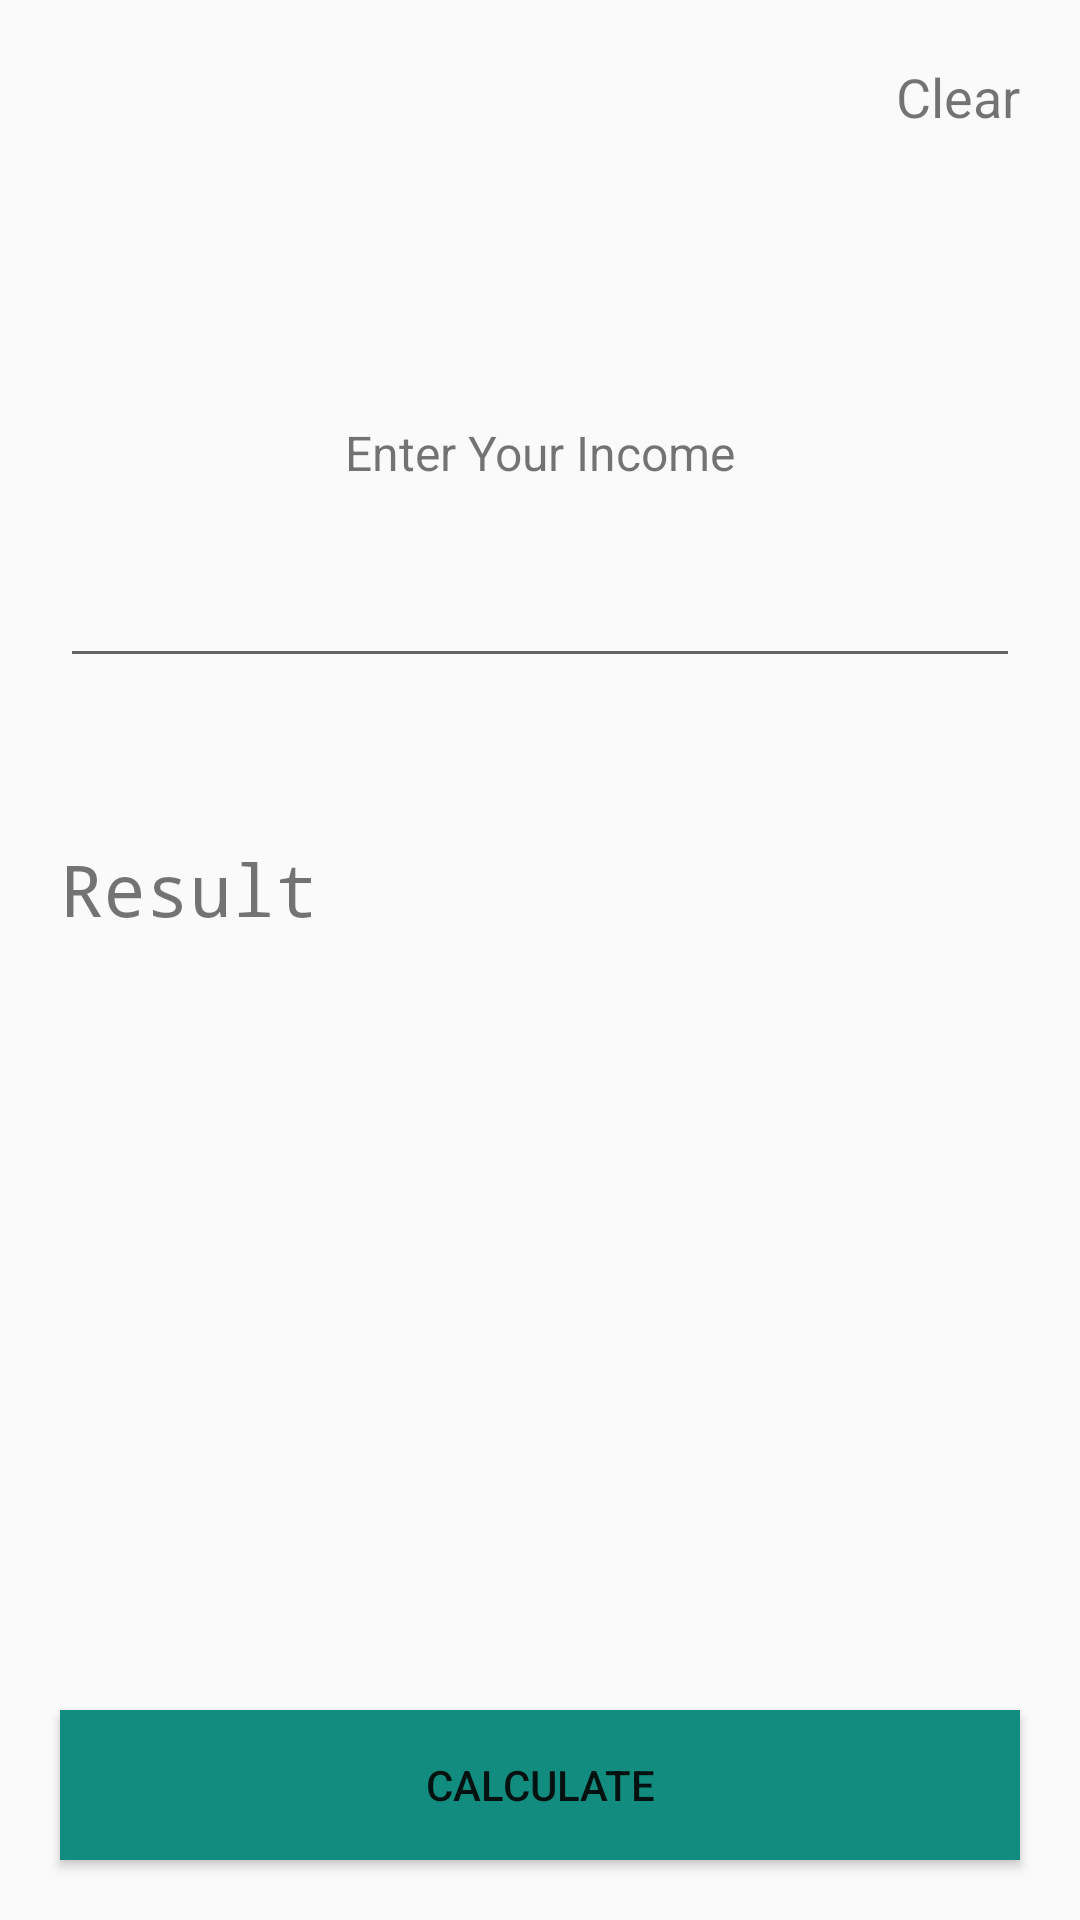

Android layout source for this screen:
<!-- AndroidManifest.xml: application theme Theme.Calci -->
<!-- res/layout/activity_income.xml -->
<?xml version="1.0" encoding="utf-8"?>
<RelativeLayout xmlns:android="http://schemas.android.com/apk/res/android"
    xmlns:tools="http://schemas.android.com/tools"
    android:layout_width="match_parent"
    android:layout_height="match_parent"
    tools:context=".IncomeActivity">
    <TextView
        android:id="@+id/clear"
        android:layout_width="wrap_content"
        android:layout_height="wrap_content"
        android:text="@string/clear"
        android:textSize="18sp"
        android:layout_margin="10dp"
        android:padding="10dp"
        android:layout_alignParentTop="true"
        android:layout_alignParentEnd="true"/>
    <LinearLayout
        android:id="@+id/linearLayout1"
        android:layout_width="match_parent"
        android:layout_height="wrap_content"
        android:orientation="vertical"
        android:layout_marginTop="120dp"
        android:layout_marginLeft="10dp"
        android:layout_marginRight="10dp"
        android:layout_alignParentTop="true">
    <TextView
        android:id="@+id/textview"
        android:layout_width="match_parent"
        android:layout_height="wrap_content"
        android:padding="10dp"
        android:layout_margin="10dp"
        android:text="@string/enterYourIncome"
        android:textAlignment="center"
        android:textSize="16sp"/>
    <EditText
        android:id="@+id/amountEditText"
        android:layout_width="match_parent"
        android:layout_height="wrap_content"
        android:ems="10"
        android:inputType="number|numberDecimal"
        android:labelFor="@id/amountEditText"
        android:padding="10dp"
        android:textAlignment="center"
        android:layout_marginLeft="10dp"
        android:layout_marginRight="10dp"
        android:layout_marginBottom="10dp"
        tools:ignore="Autofill"/>
    </LinearLayout>
    <LinearLayout
        android:layout_width="match_parent"
        android:layout_height="wrap_content"
        android:layout_marginTop="150dp"
        android:layout_marginLeft="10dp"
        android:layout_marginRight="10dp"
        android:layout_alignTop="@+id/linearLayout1"
        android:orientation="vertical">
    <TextView
        android:layout_width="match_parent"
        android:layout_height="wrap_content"
        android:text="@string/result"
        android:textSize="24sp"
        android:fontFamily="monospace"
        android:textAlignment="viewStart"
        android:layout_margin="10dp"/>
    <TextView
        android:id="@+id/resultTextView"
        android:layout_width="match_parent"
        android:layout_height="160dp"
        android:fontFamily="monospace"
        android:textAlignment="viewStart"
        android:layout_margin="10dp"/>
    </LinearLayout>
    <Button
        android:id="@+id/calculate"
        android:layout_width="match_parent"
        android:layout_height="50dp"
        android:text="@string/calculate"
        android:layout_alignParentBottom="true"
        android:layout_alignParentStart="true"
        android:layout_alignParentEnd="true"
        android:background="@color/lightdarkgreen"
        android:layout_margin="20dp"/>
</RelativeLayout>
<!-- resources referenced by this layout -->
<resources>
  <color name="lightdarkgreen">#128C7E</color>
  <string name="calculate">Calculate</string>
  <string name="clear">Clear</string>
  <string name="enterYourIncome">Enter Your Income</string>
  <string name="result">Result</string>
  <style name="Theme.Calci" parent="Theme.AppCompat.DayNight.DarkActionBar">
          
          <item name="colorPrimary">@color/lightdarkgreen</item>
          <item name="colorPrimaryVariant">@color/lightdarkgreen</item>
          <item name="colorOnPrimary">@color/white</item>
          
          <item name="colorSecondary">@color/teal_200</item>
          <item name="colorSecondaryVariant">@color/teal_700</item>
          <item name="colorOnSecondary">@color/black</item>
          
          <item name="android:statusBarColor" tools:targetApi="l">?attr/colorPrimaryVariant</item>
          
      </style>
  <color name="white">#FFFFFFFF</color>
  <color name="teal_200">#FF03DAC5</color>
  <color name="teal_700">#FF018786</color>
  <color name="black">#FF000000</color>
</resources>
